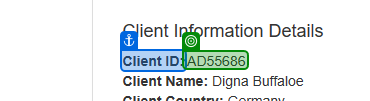
Task: Generate the Security Hash for each Client based on their
personal information.
Workflow: System1ExtractClientInformation

Step 1: get-text from 'Client ID'

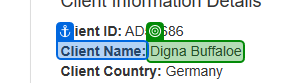
Step 2: get-text from 'Client Name'

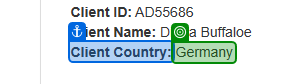
Step 3: get-text from 'Client Country'